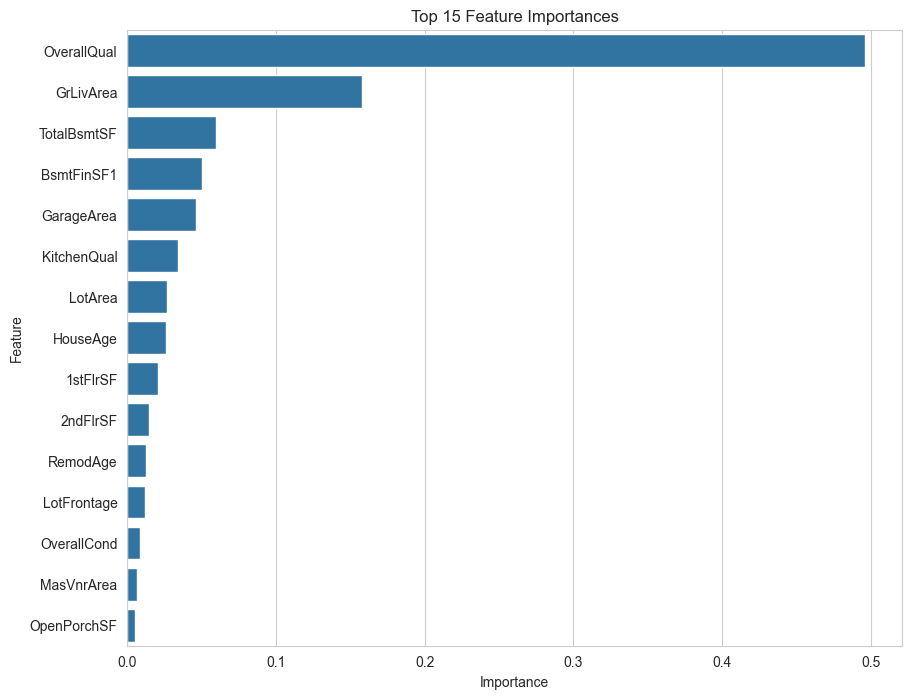

Values plotted in this chart, from the file beside it:
Feature, Importance
OverallQual, 0.4963
GrLivArea, 0.1581
TotalBsmtSF, 0.06006
BsmtFinSF1, 0.05031
GarageArea, 0.04642
KitchenQual, 0.03407
LotArea, 0.02693
HouseAge, 0.02587
1stFlrSF, 0.02088
2ndFlrSF, 0.01497
RemodAge, 0.01279
LotFrontage, 0.01176
OverallCond, 0.008561
MasVnrArea, 0.006699
OpenPorchSF, 0.005166
BsmtUnfSF, 0.004956
BsmtExposure, 0.003778
WoodDeckSF, 0.003395
GarageAge, 0.003285
GarageFinish, 0.00319
BsmtFinType1, 0.001818
BedroomAbvGr, 0.0006291
EnclosedPorch, 0.0
